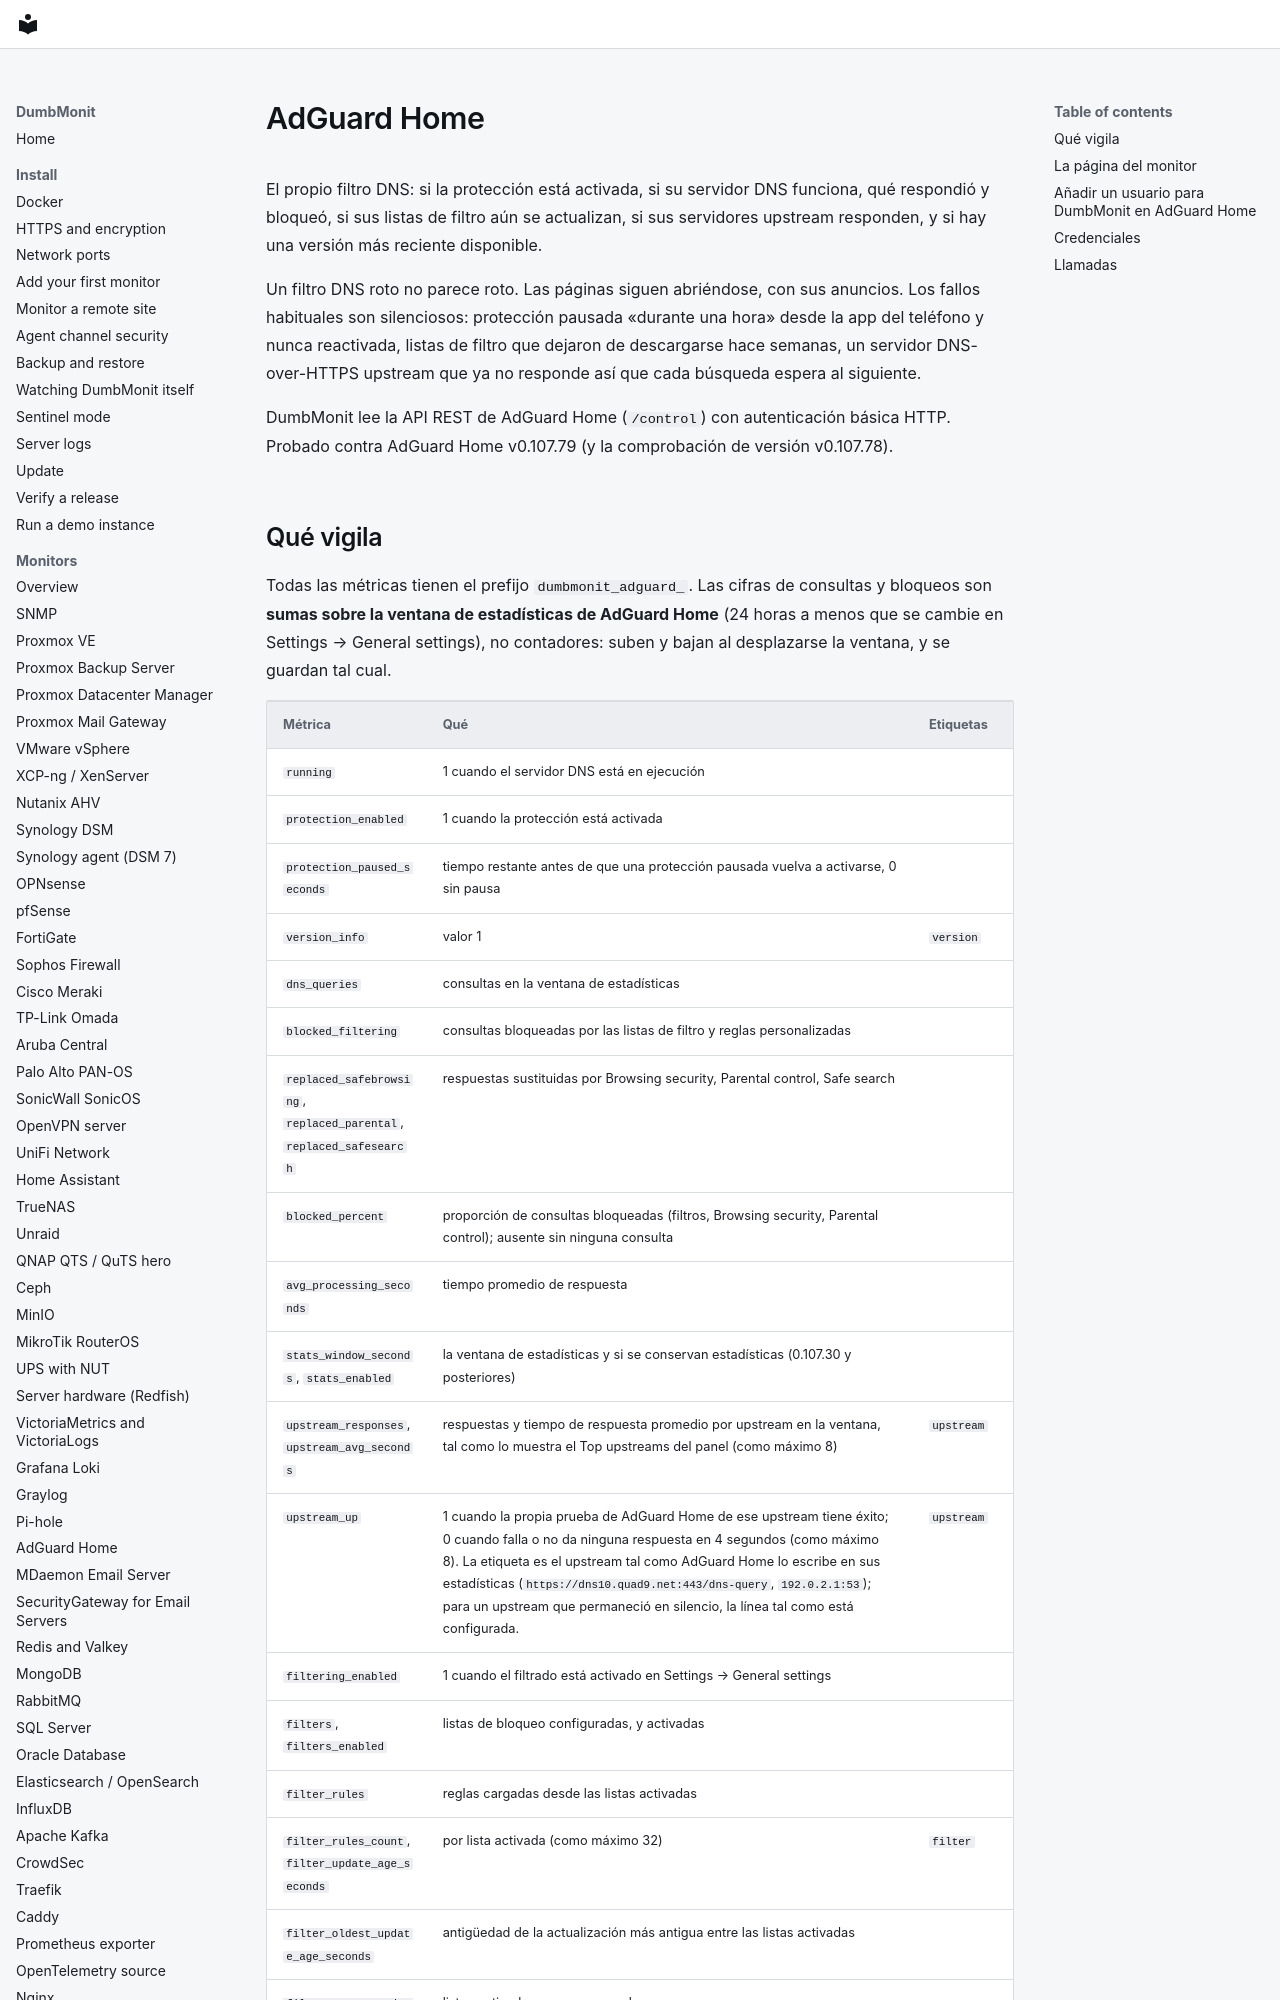

repository: laupernoe/dumbmonit · page: devices/adguard.es/index.html · generator: mkdocs

# AdGuard Home

El propio filtro DNS: si la protección está activada, si su servidor DNS
funciona, qué respondió y bloqueó, si sus listas de filtro aún se
actualizan, si sus servidores upstream responden, y si hay una versión
más reciente disponible.

Un filtro DNS roto no parece roto. Las páginas siguen abriéndose, con sus
anuncios. Los fallos habituales son silenciosos: protección pausada
«durante una hora» desde la app del teléfono y nunca reactivada, listas
de filtro que dejaron de descargarse hace semanas, un servidor
DNS-over-HTTPS upstream que ya no responde así que cada búsqueda espera
al siguiente.

DumbMonit lee la API REST de AdGuard Home (`/control`) con autenticación
básica HTTP. Probado contra AdGuard Home v0.107.79 (y la comprobación de
versión v0.107.78).
